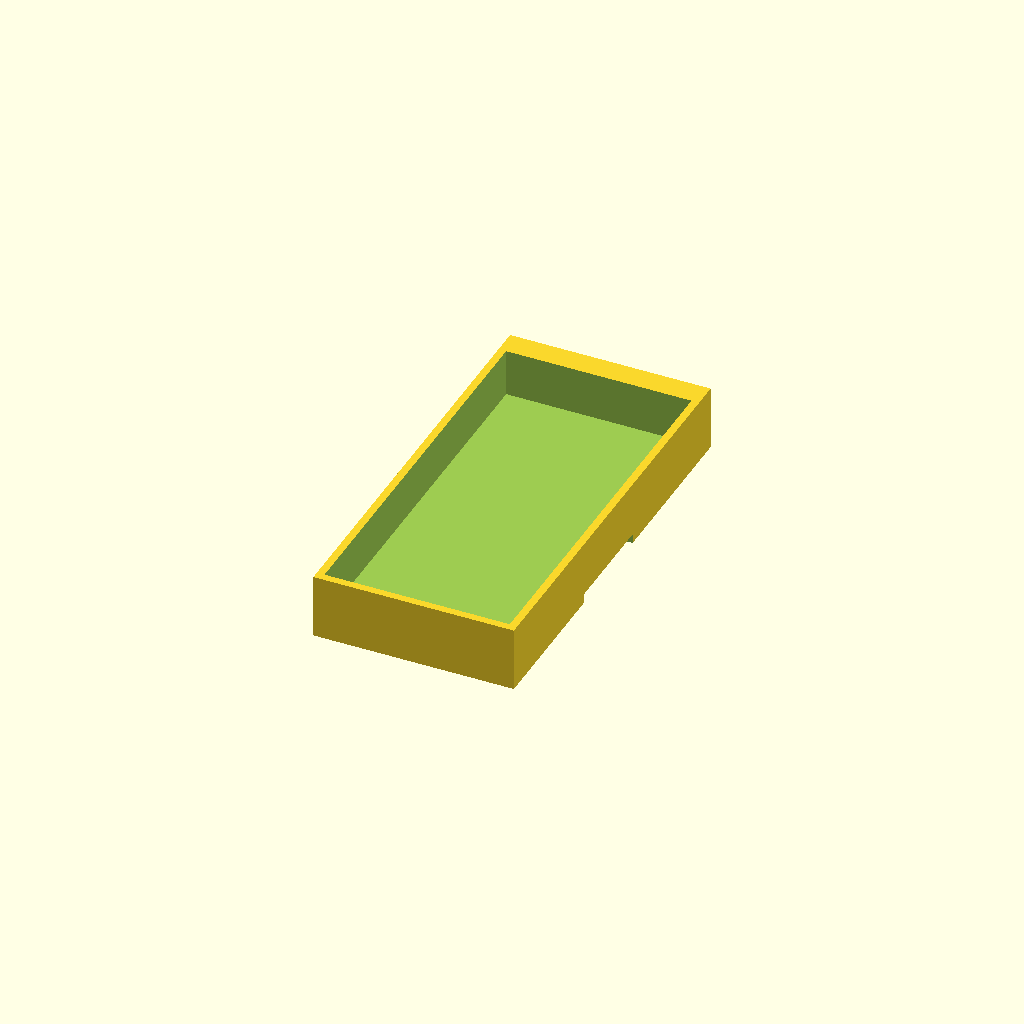
Cell 1: the model at its default parameters.
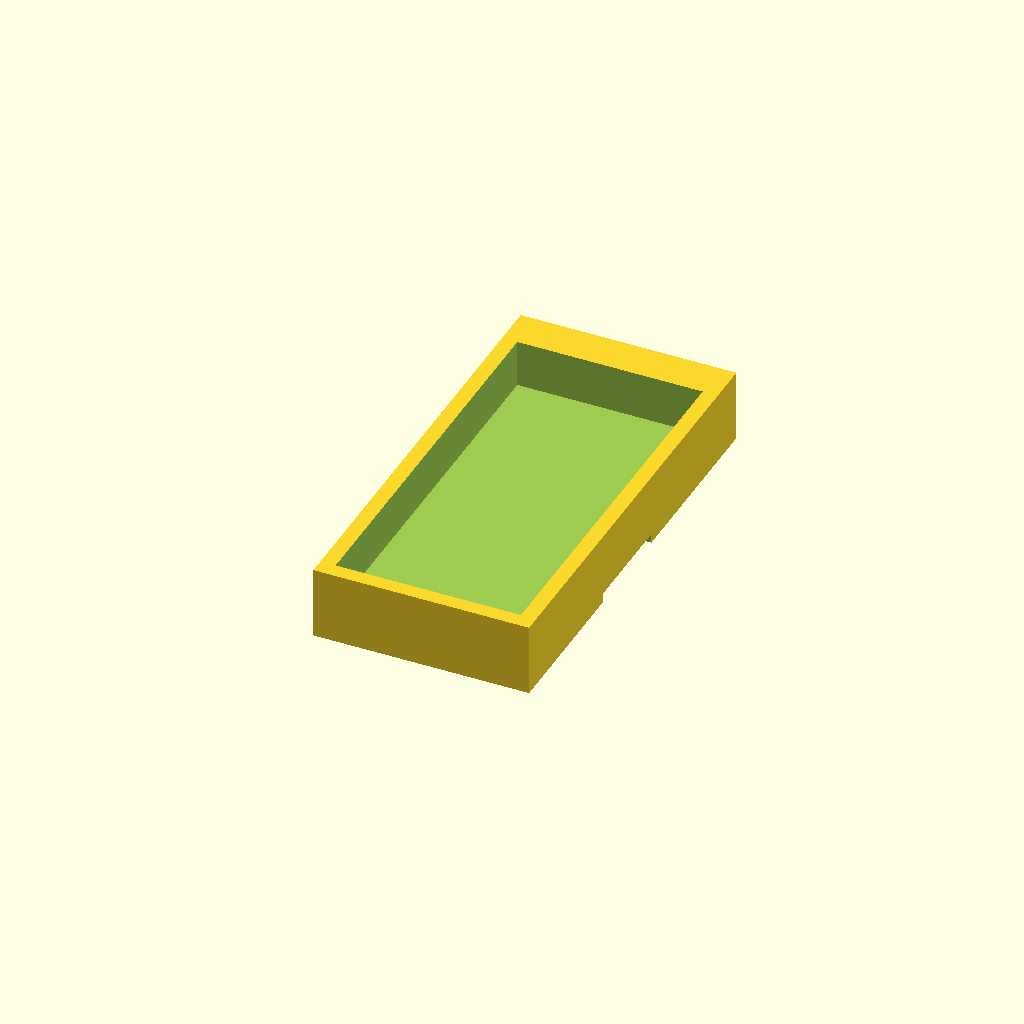
Cell 2: wallWidth = 3.2 (everything else at default).
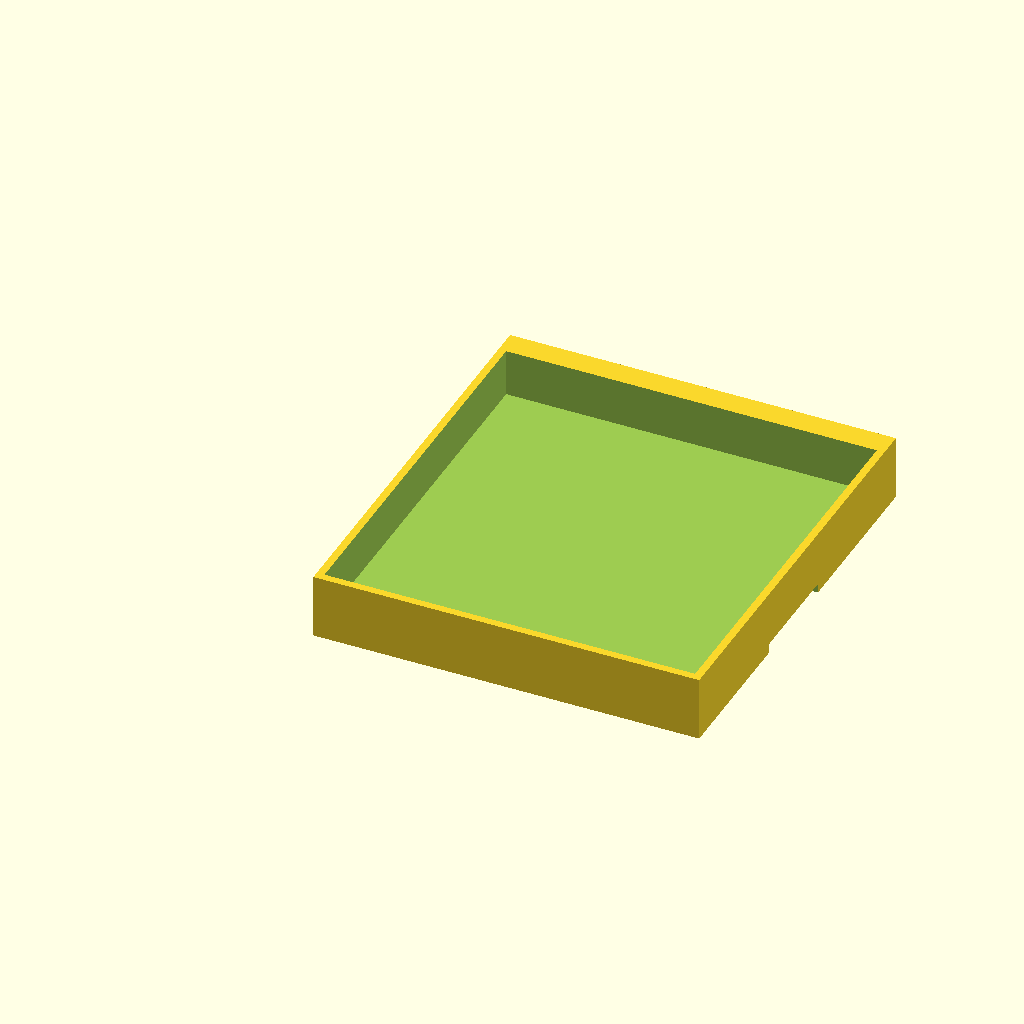
Cell 3 — innerWidth set to 78, the other parameters unchanged.
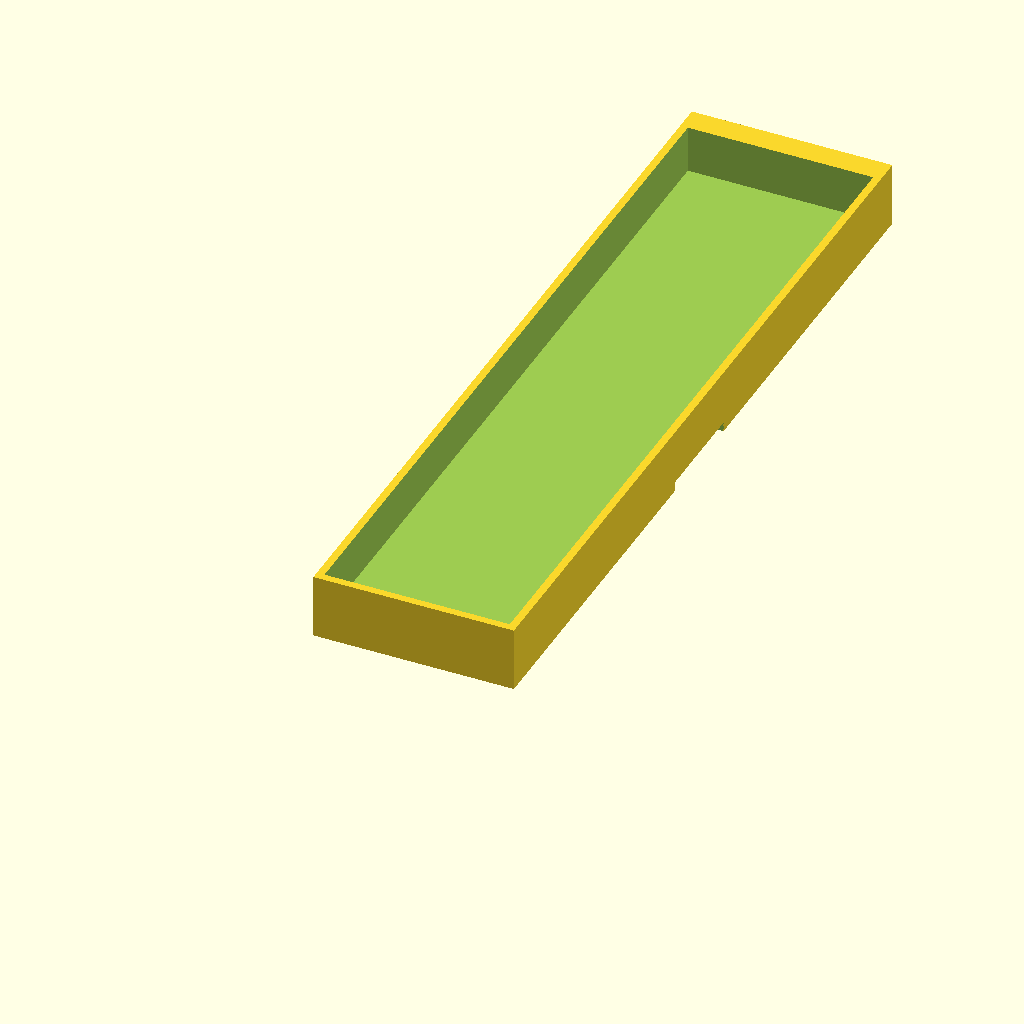
Cell 4: the same model with innerLength = 164.
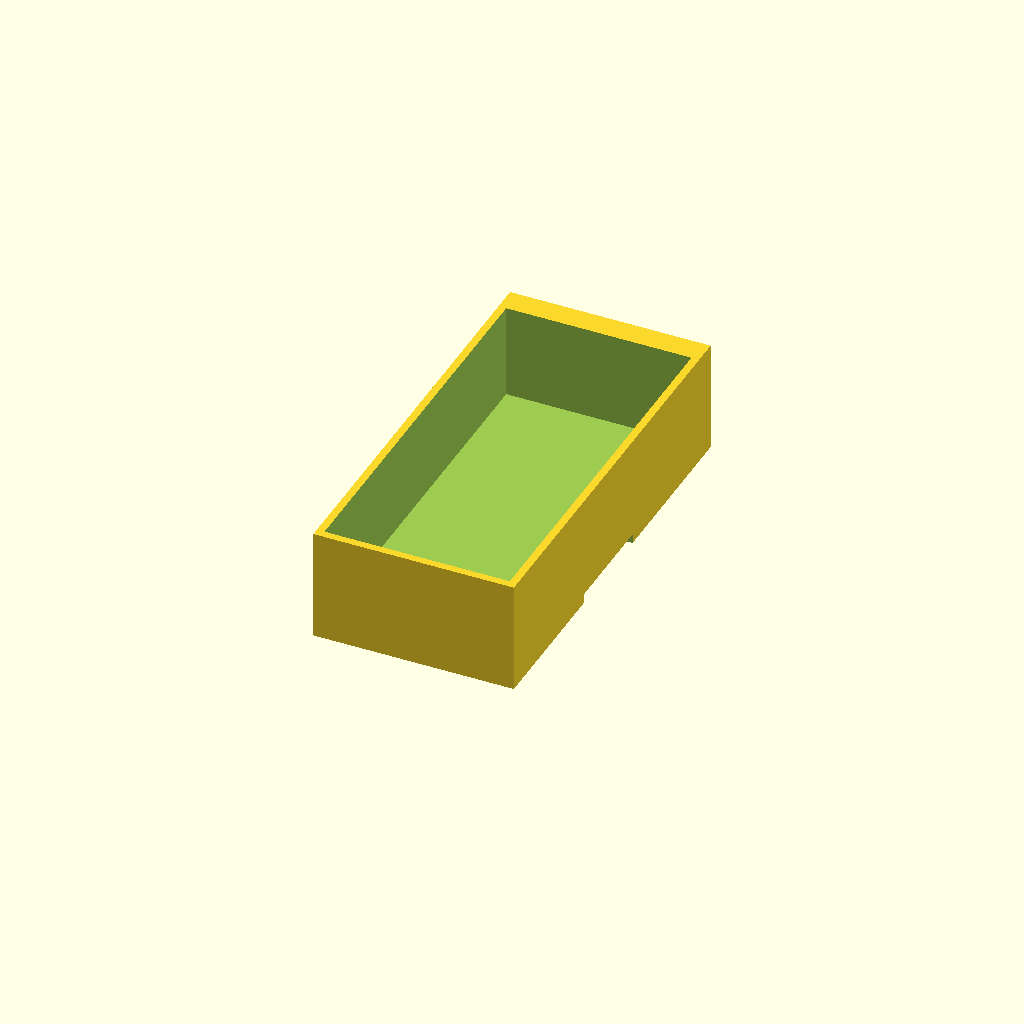
Cell 5: the same model with innerDepth = 20.
All cells are drawn from one camera (rotation 55°, 0°, 25°, orthographic, colour scheme Cornfield), so only the parameter changes between them.
OpenSCAD source file RC/Universal/SCAD/battery_protector_for_sls_4s_1550_cased_lipos.scad:
wallWidth = 1.6;

innerWidth = 39;
innerLength = 82;
innerDepth = 10;

strapWidth = 22;
strapHeight = 2;

cushionLength = 2;

difference() {
    cube([2* wallWidth + innerWidth,  3 * wallWidth + cushionLength + innerLength, strapHeight + wallWidth + innerDepth]);
    translate([wallWidth, wallWidth, strapHeight + wallWidth]) cube([innerWidth, innerLength, innerDepth + 0.01]);
    translate([-0.01, innerLength/2 + wallWidth - strapWidth/2, -0.01]) cube([2 * wallWidth + 0.02 + innerWidth, strapWidth, strapHeight + 0.01]); 
    translate([wallWidth, innerLength + wallWidth + cushionLength, wallWidth]) cube([innerWidth, cushionLength, innerDepth]);
}
Customizer parameters (derived from the source; name, type, default, range or options):
wallWidth: number, default 1.6
innerWidth: number, default 39
innerLength: number, default 82
innerDepth: number, default 10
strapWidth: number, default 22
strapHeight: number, default 2
cushionLength: number, default 2
